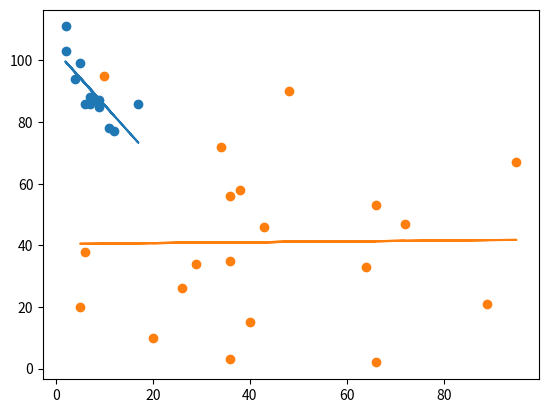

Here is the Python script that generated this plot:
## Regression
# Is used when you yty yo find the relationship between variables.

## Linear Regression
# Uses the relationship between the data-points to draw a straight line through all them.

#e.g. We have registered the age and speed of 13 cars as they were passing a tollbooth. The x-axis is the age and the y-axis is the speed. Use linear regression to collect the data:

import matplotlib.pyplot as plt
from scipy import stats #draw the line of Linear Regression

x = [5,7,8,7,2,17,2,9,4,11,12,9,6] #age
y = [99,86,87,88,111,86,103,87,94,78,77,85,86] #speed

# Execute a method that returns some important key values of Linear Regression:
slope, intercept, r_value, p_value, std_err = stats.linregress(x, y)

# Use the "slope" and "intercept" values to return a new value that represents where on the y-axis the corresponding x value will be placed:
def myfunc(x):
  return slope * x + intercept

# Run each value of the x array through the function. This will result in a new array with new values for the y-axis:
mymodel = list(map(myfunc, x))

# Draw the original scatter plot:
plt.scatter(x, y)
# Draw the line of Linear Regression:
plt.plot(x, mymodel)
# Display the diagram:
plt.show()


## R for Relationship
# Is used to determine the relationship between two variables.
print(r_value)


## Predict Future Values
#e.g. Predict the speed of a 10 years old car:
speed = myfunc(10)
print(speed) # 85.59308314937454


## Bad Fit
#e.g. The data is not well-suited for the model.
x = [89,43,36,36,95,10,66,34,38,20,26,29,48,64,6,5,36,66,72,40]
y = [21,46,3,35,67,95,53,72,58,10,26,34,90,33,38,20,56,2,47,15]

slope, intercept, r, p, std_err = stats.linregress(x, y)

def myfunct(x):
  return slope * x + intercept

mymodel = list(map(myfunct, x))

plt.scatter(x, y)
plt.plot(x, mymodel)
plt.show()

print(r) #bad fit 0.01331814154297491
